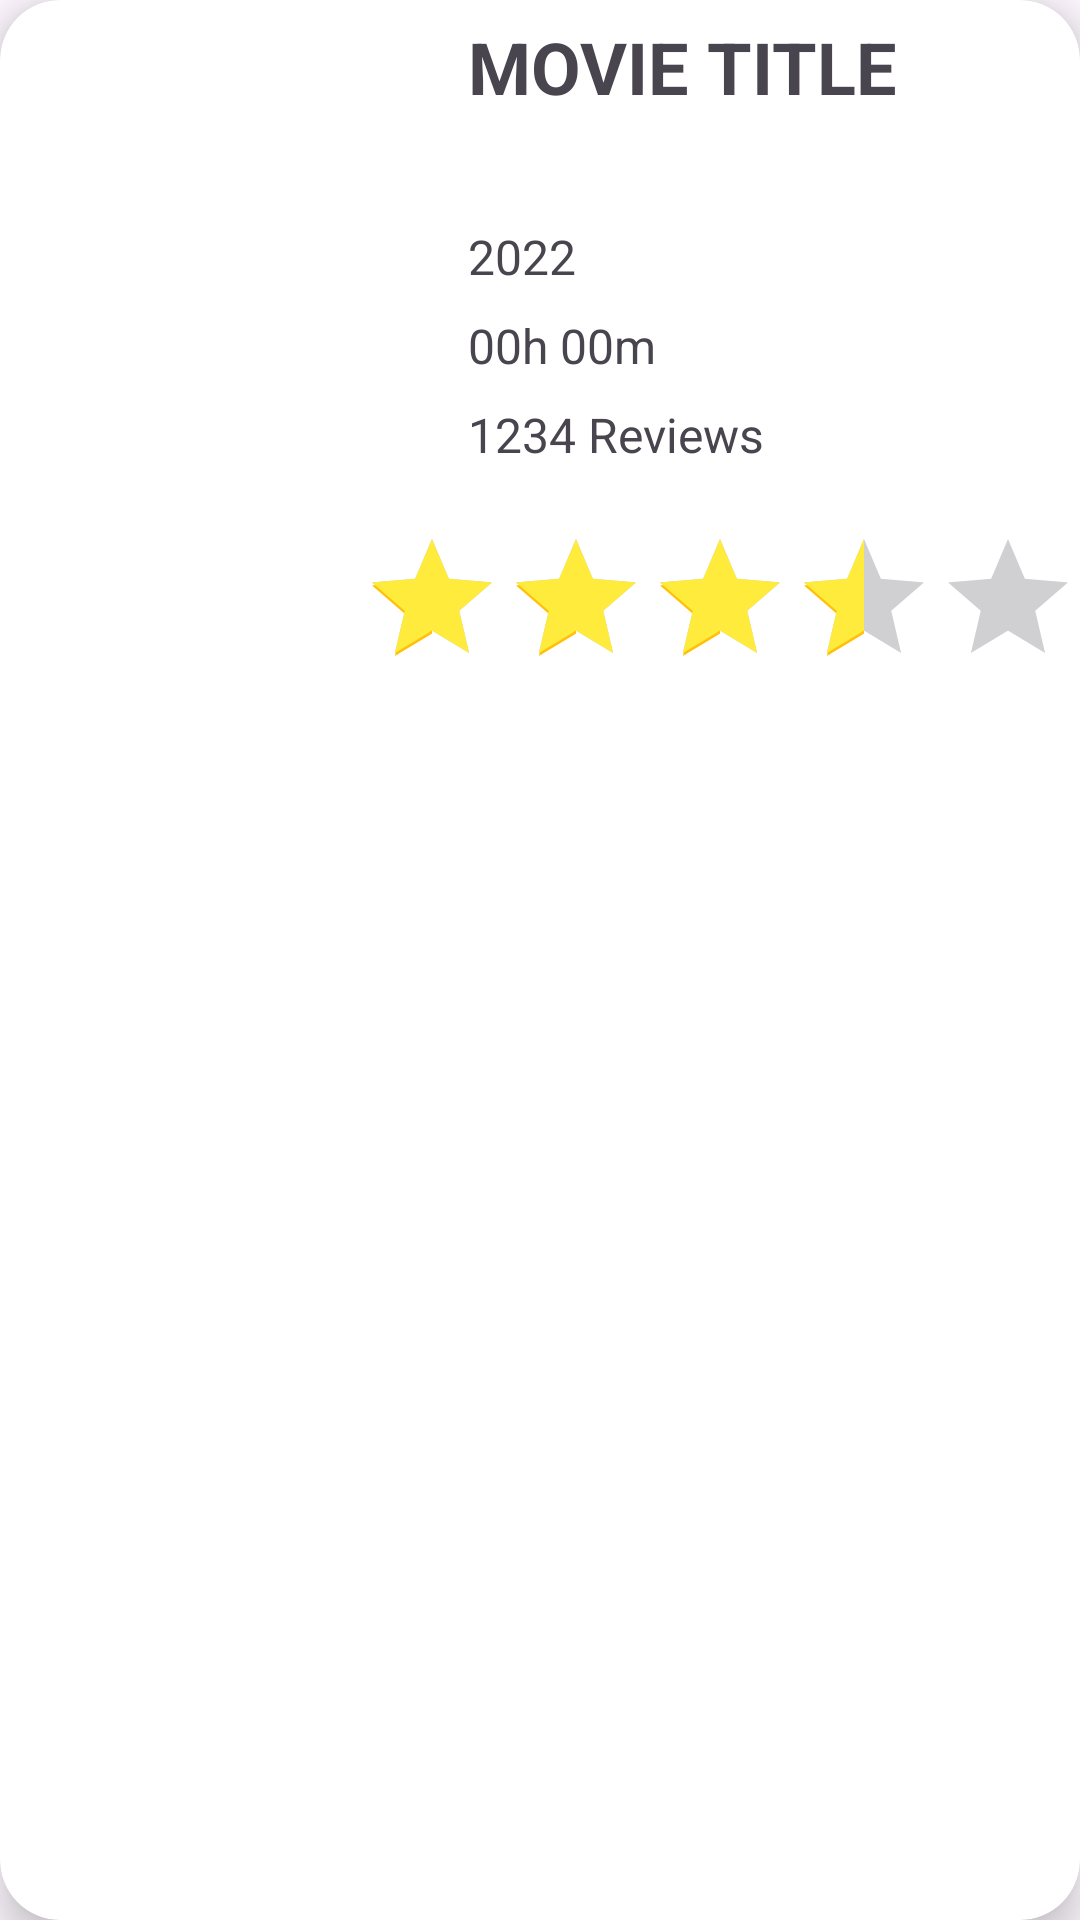

Layout XML and referenced resources for this Android screen:
<!-- AndroidManifest.xml: application theme Theme.23B11345BL07 -->
<!-- res/layout/movie_item.xml -->
<?xml version="1.0" encoding="utf-8"?>
<androidx.cardview.widget.CardView xmlns:android="http://schemas.android.com/apk/res/android"
    xmlns:app="http://schemas.android.com/apk/res-auto"
    android:layout_width="wrap_content"
    android:layout_height="wrap_content"
    app:cardCornerRadius="20dp"
    android:layout_margin="4dp"
    android:elevation="8dp"
    app:cardElevation="8dp"
    >

    <RelativeLayout
        android:layout_width="match_parent"
        android:layout_height="wrap_content">

        <com.google.android.material.imageview.ShapeableImageView
            android:id="@+id/movie_IMG_poster"
            android:layout_width="150dp"
            android:layout_height="match_parent"
            android:layout_alignBottom="@id/movie_RTG_rating"
            android:layout_alignParentStart="true"
            android:layout_alignParentTop="true"
            android:scaleType="centerCrop"
            app:srcCompat="@drawable/ic_launcher_background" />


        <com.google.android.material.textview.MaterialTextView
            android:id="@+id/movie_LBL_title"
            android:layout_width="match_parent"
            android:layout_height="wrap_content"
            android:layout_marginStart="6dp"
            android:layout_marginTop="6dp"
            android:layout_toStartOf="@id/movie_IMG_favorite"
            android:layout_toEndOf="@id/movie_IMG_poster"
            android:maxLines="2"
            android:minLines="2"
            android:text="MOVIE TITLE"
            android:textSize="24sp"
            android:textStyle="bold" />

        <com.google.android.material.textview.MaterialTextView
            android:id="@+id/movie_LBL_year"
            android:layout_width="match_parent"
            android:layout_height="wrap_content"
            android:layout_below="@id/movie_LBL_title"
            android:layout_alignStart="@id/movie_LBL_title"
            android:layout_marginTop="8dp"
            android:maxLines="1"
            android:minLines="1"
            android:text="2022"
            android:textSize="16sp" />

        <com.google.android.material.textview.MaterialTextView
            android:id="@+id/movie_LBL_duration"
            android:layout_width="match_parent"
            android:layout_height="wrap_content"
            android:layout_below="@id/movie_LBL_year"
            android:layout_alignStart="@id/movie_LBL_title"
            android:layout_marginTop="8dp"
            android:maxLines="1"
            android:minLines="1"
            android:text="00h 00m"
            android:textSize="16sp" />

        <com.google.android.material.textview.MaterialTextView
            android:id="@+id/movie_LBL_reviews"
            android:layout_width="match_parent"
            android:layout_height="wrap_content"
            android:layout_below="@id/movie_LBL_duration"
            android:layout_alignStart="@id/movie_LBL_title"
            android:layout_marginTop="8dp"
            android:maxLines="1"
            android:minLines="1"
            android:text="1234 Reviews"
            android:textSize="16sp" />

        <androidx.appcompat.widget.AppCompatRatingBar
            android:id="@+id/movie_RTG_rating"
            android:layout_width="wrap_content"
            android:layout_height="wrap_content"
            android:layout_below="@id/movie_LBL_reviews"
            android:layout_alignParentEnd="true"
            android:layout_marginTop="20dp"
            android:progressTint="@color/yellow_500"
            android:rating="3.5"
            android:secondaryProgressTint="@color/orange_500"
            android:stepSize="0.5" />

        <com.google.android.material.imageview.ShapeableImageView
            android:id="@+id/movie_IMG_favorite"
            android:layout_width="36dp"
            android:layout_height="36dp"
            android:layout_alignParentTop="true"
            android:layout_alignParentEnd="true"
            android:layout_margin="6dp"
            app:srcCompat="@drawable/heart_empty" />
    </RelativeLayout>
</androidx.cardview.widget.CardView>
<!-- resources referenced by this layout -->
<resources>
  <color name="orange_500">#FFC107</color>
  <color name="yellow_500">#FFEB3B</color>
  <style name="Theme.23B11345BL07" parent="Base.Theme.23B11345BL07" />
  <style name="Base.Theme.23B11345BL07" parent="Theme.Material3.DayNight.NoActionBar">
          
          
      </style>
</resources>
